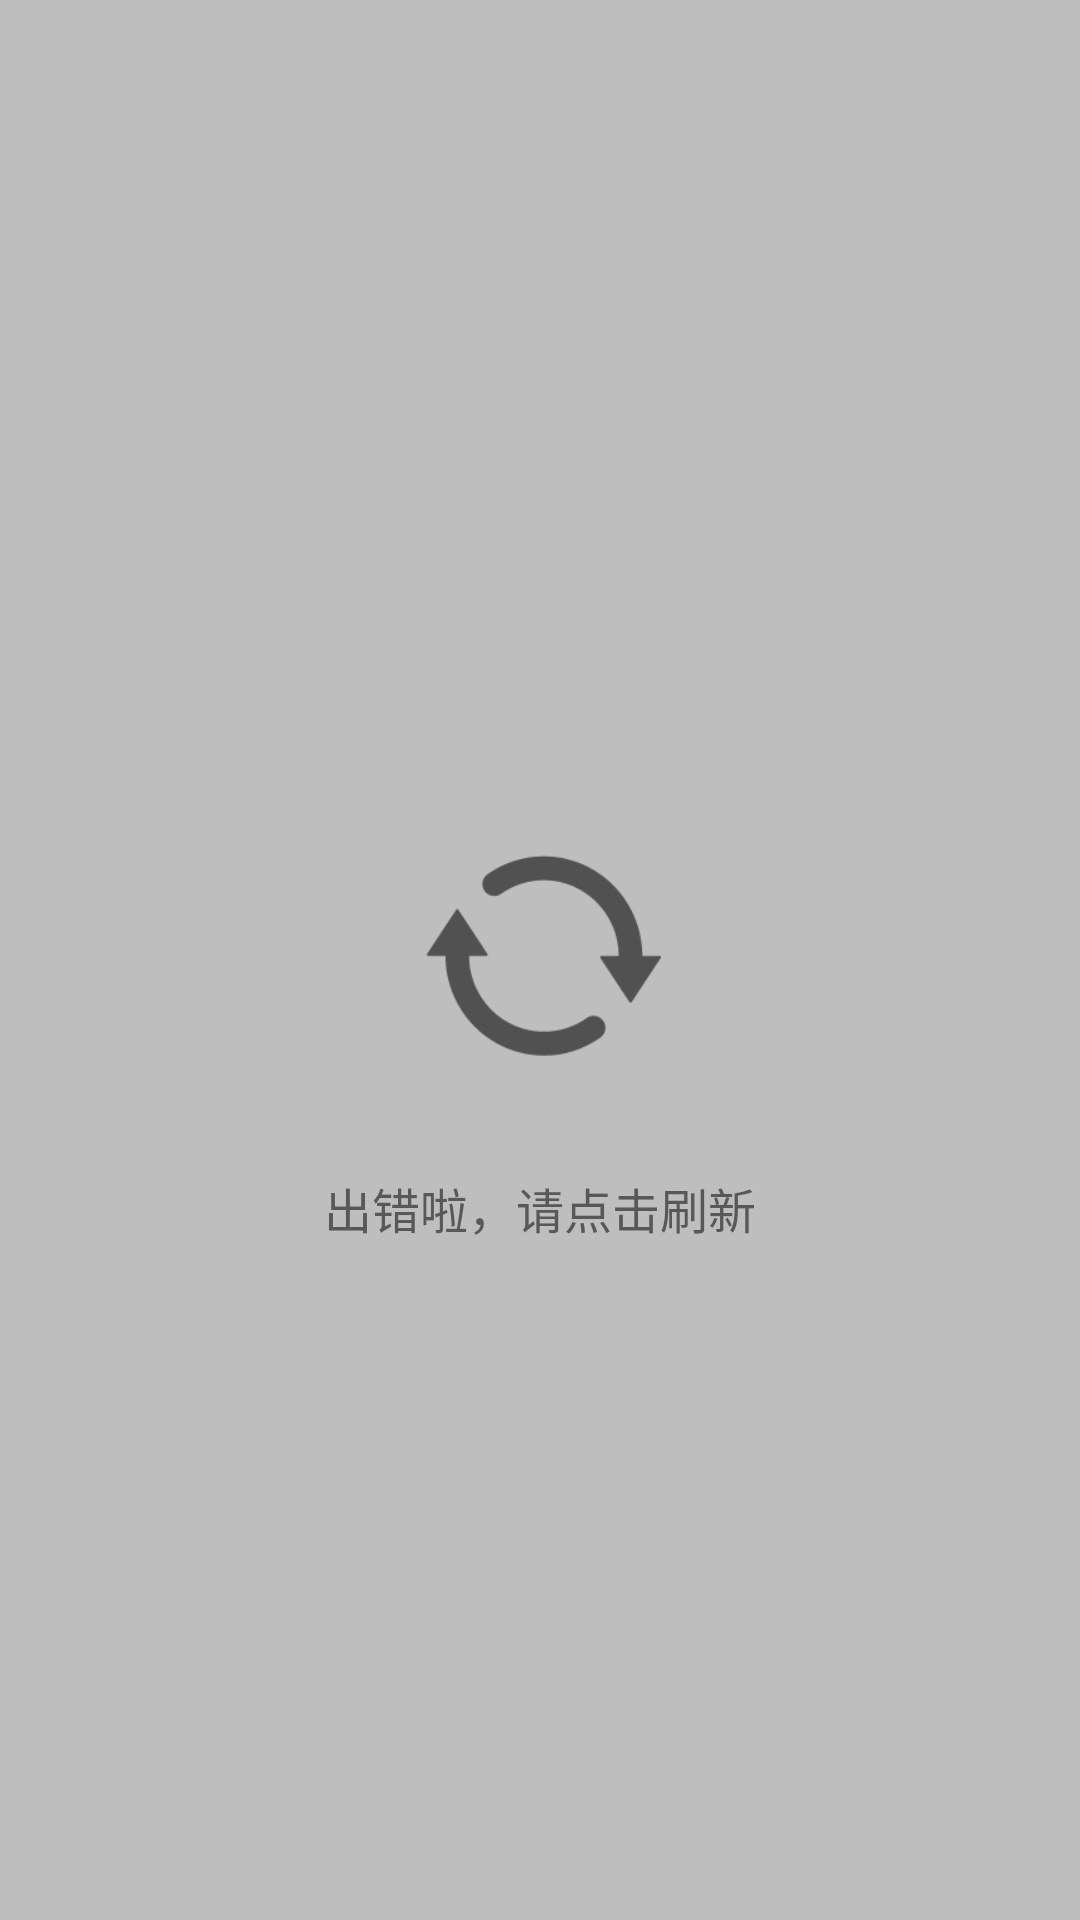

Here is an Android app screen rendered from its layout file. Give the layout XML and the strings, colors and styles it references.
<!-- AndroidManifest.xml: application theme AppTheme -->
<!-- res/layout/news_error_refresh.xml -->
<?xml version="1.0" encoding="utf-8"?>
<RelativeLayout xmlns:android="http://schemas.android.com/apk/res/android"
                xmlns:app="http://schemas.android.com/apk/res-auto"
    android:id="@+id/error_refresh"
                android:orientation="vertical"
                android:layout_width="match_parent"
                android:layout_height="match_parent"
                android:background="@color/darker_gray">

    <ImageView
        android:layout_width="@dimen/common_xxxxl_spacing"
        android:layout_height="@dimen/common_xxxxl_spacing"
        app:srcCompat="@drawable/ic_refresh"
        android:layout_centerInParent="true"
        android:id="@+id/imageView"
        />

    <TextView
        android:text="@string/error_refresh_text"
        android:layout_width="wrap_content"
        android:layout_height="wrap_content"
        android:layout_below="@+id/imageView"
        android:layout_centerHorizontal="true"
        android:layout_marginTop="29dp"
        android:id="@+id/textView3"
        android:textSize="@dimen/l_text_size"
        android:textColor="@color/black_gray"/>
</RelativeLayout>
<!-- resources referenced by this layout -->
<resources>
  <color name="black_gray">#ff585858</color>
  <color name="darker_gray">#ffbebebe</color>
  <dimen name="common_xxxxl_spacing">84dp</dimen>
  <dimen name="l_text_size">16sp</dimen>
  <!-- drawable ic_refresh: png bitmap (drawable, 1633 bytes) -->
  <string name="error_refresh_text">出错啦，请点击刷新</string>
  <style name="AppTheme" parent="Theme.AppCompat.Light.NoActionBar">
          
          <item name="colorPrimary">@android:color/holo_blue_light</item>
          <item name="colorPrimaryDark">@android:color/holo_blue_dark</item>
          <item name="colorAccent">@android:color/holo_blue_light</item>
  
          <item name="android:windowTranslucentStatus">false</item>
          <item name="android:windowTranslucentNavigation">true</item>
          
          <item name="android:statusBarColor">@android:color/transparent</item>
  
          <item name="android:windowDrawsSystemBarBackgrounds">true</item>
          <item name="android:navigationBarColor">@android:color/transparent</item>
          <item name="android:windowIsTranslucent">true</item>
      </style>
</resources>
